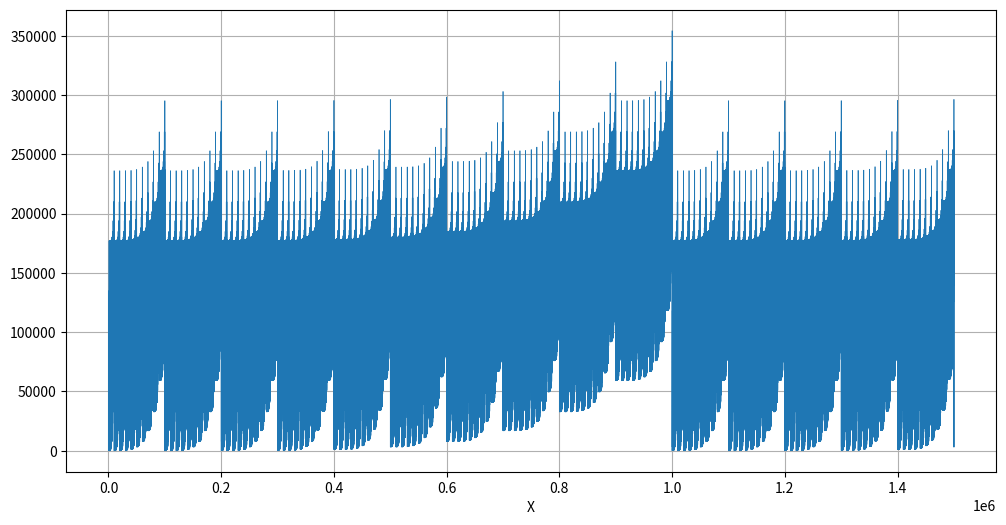

Python code for this plot:
# --- Attempt 1 ---
#check for the upper bound

import matplotlib.pyplot as plt
def f(x):
    return sum(int(c)**5 for c in str(x))
x = range(0, 1500001)
y = [f(i) for i in x]
plt.figure(figsize=(12, 6))
plt.plot(x, y, linewidth=0.5)
plt.xlabel("X")
plt.grid(True)

plt.show()


# --- Attempt 2 ---
# from the chart we see that it won't be higher than 6*9**5 = 354294 though I cannot be 100% sure 


# --- Attempt 3 ---
#brute force 
ns_of_5th = []
for i in range(2,354295):
    cur_sum = f(i)
    if cur_sum == i:
        ns_of_5th.append(i) 
    


# --- Attempt 4 ---
print(ns_of_5th)
print(sum(ns_of_5th))
